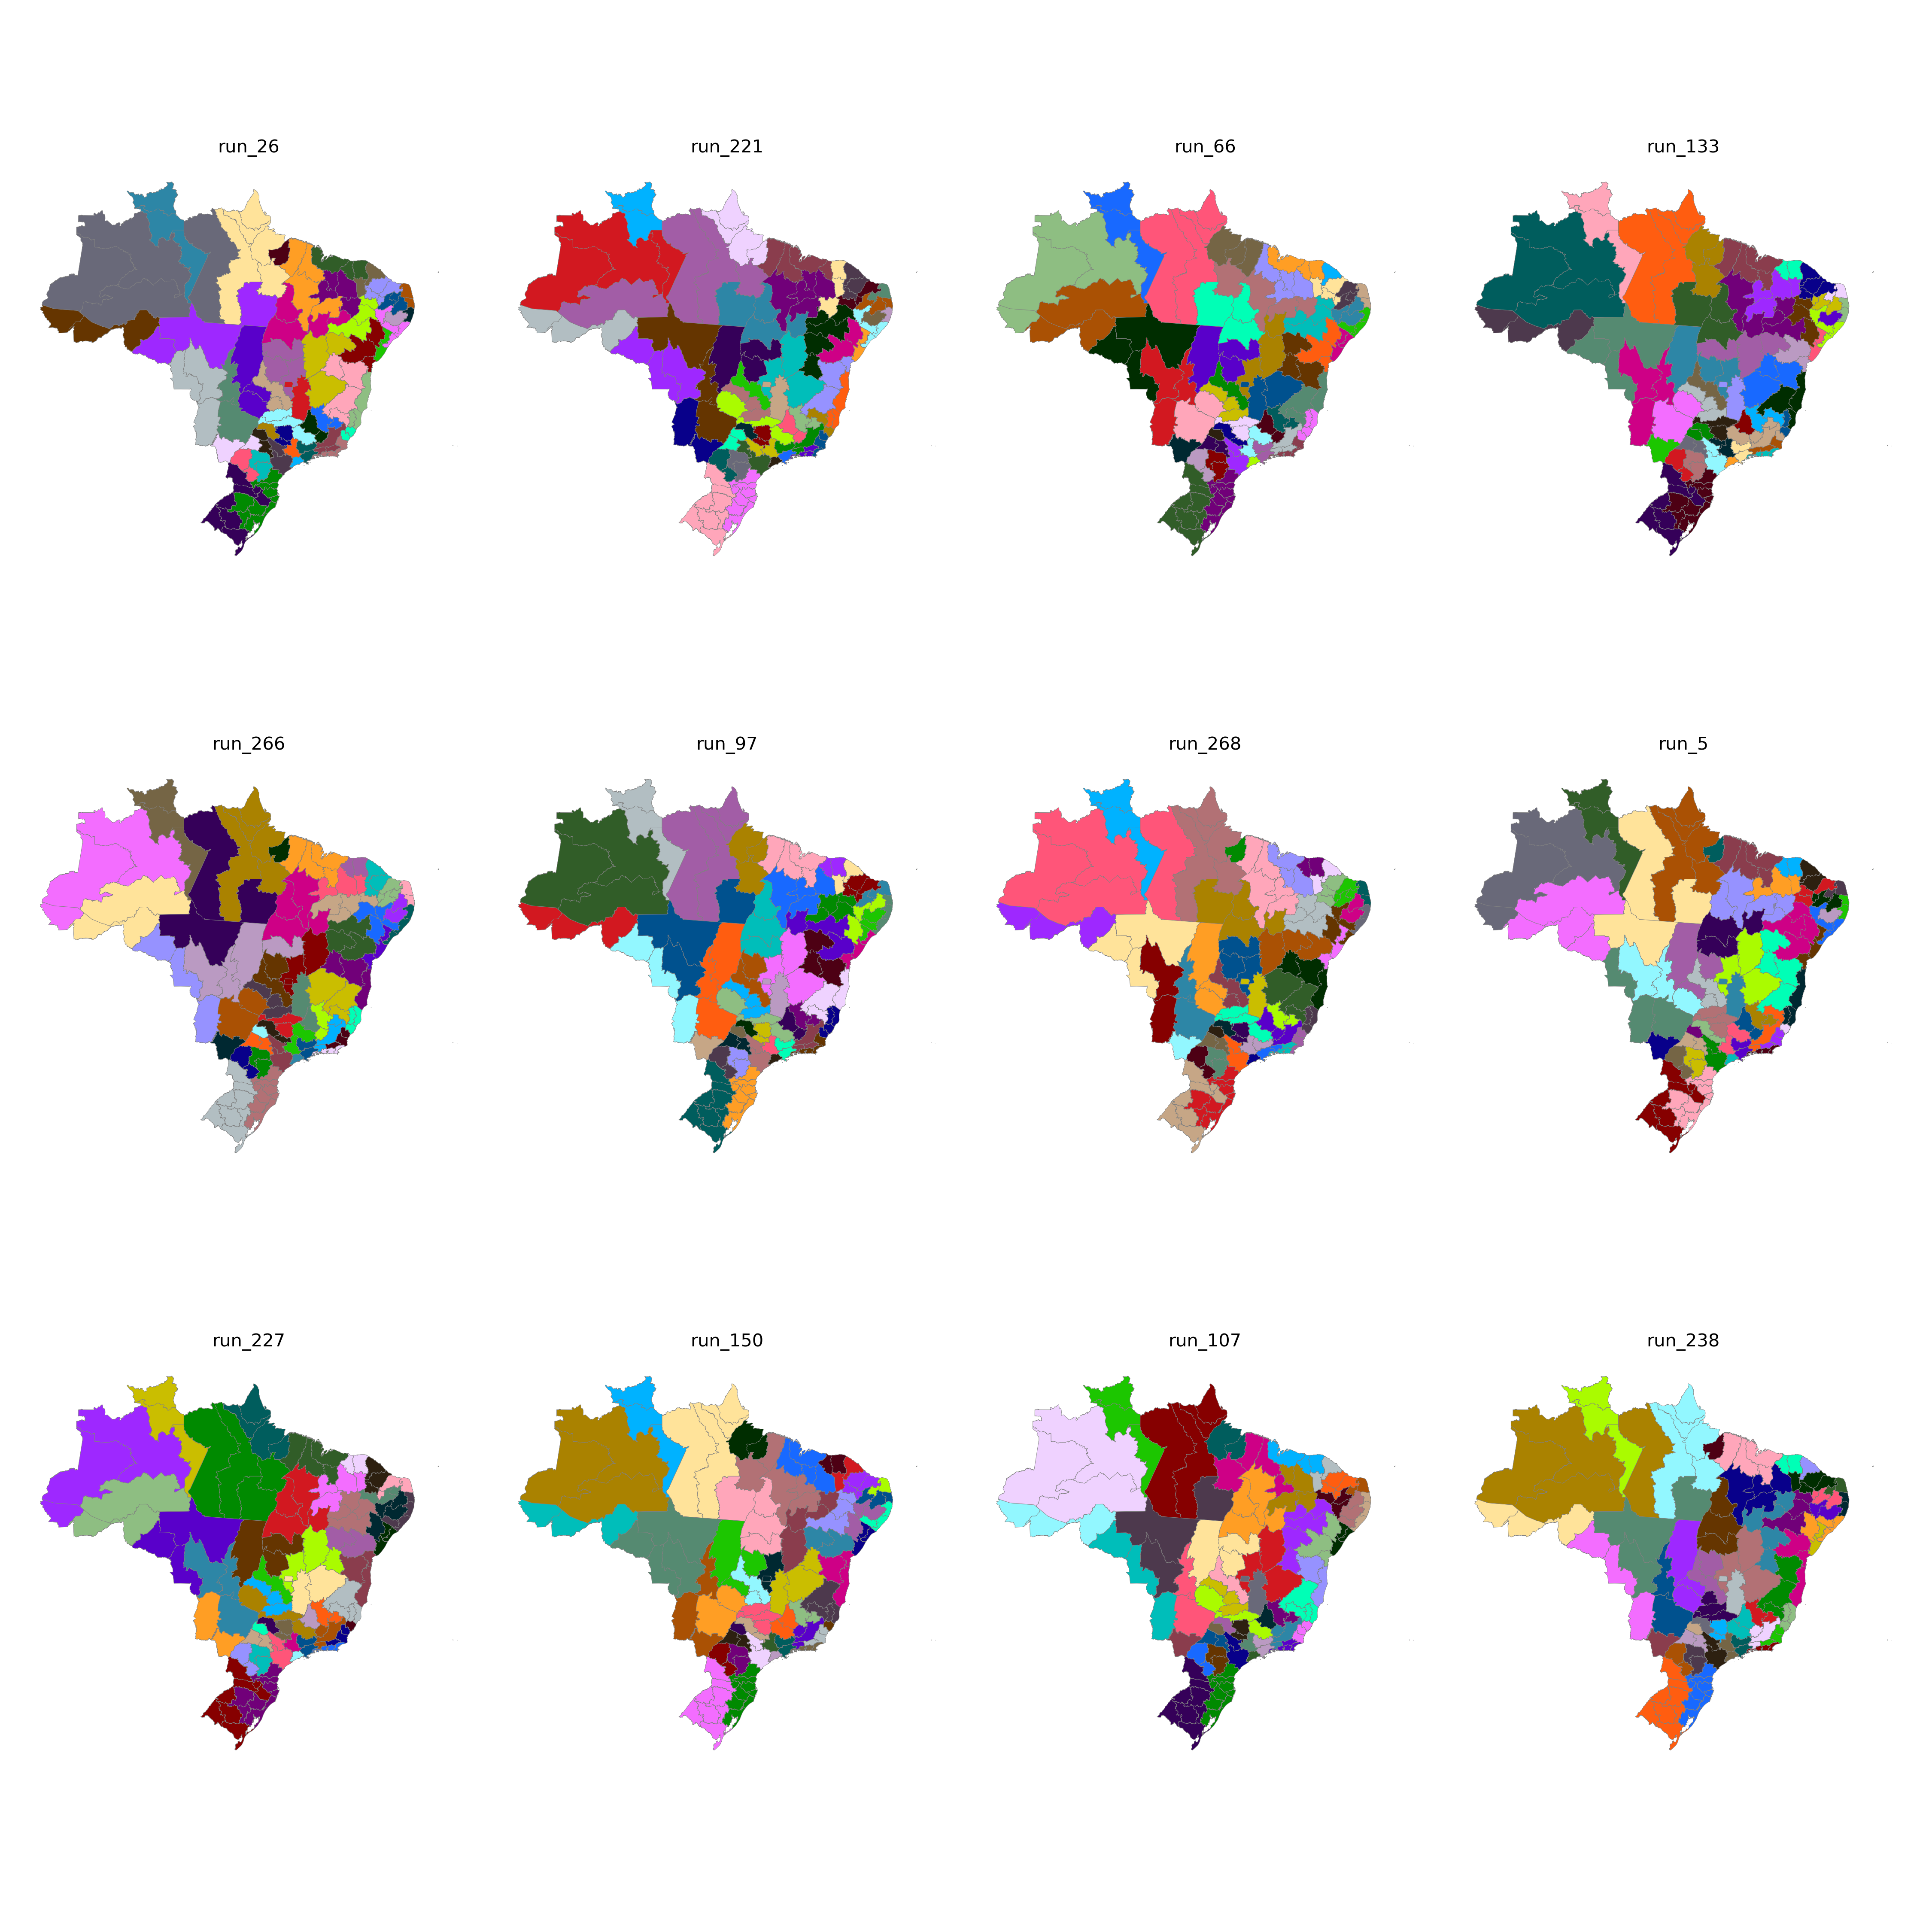

Source data for this figure (header and first rows):
CD_RGINT, cluster
1101, 11
1102, 8
1201, 11
1202, 11
1301, 13
1302, 13
1303, 8
1304, 13
1401, 12
1402, 12
1501, 33
1502, 38
1503, 33
1504, 34
1505, 3
1506, 3
1507, 33
1601, 3
1602, 3
1701, 34
1702, 34
1703, 21
2101, 38
2102, 38
2103, 38
2104, 36
2105, 36
2201, 36
2202, 37
2203, 35
2204, 35
2205, 34
2206, 36
2301, 41
2302, 41
2303, 41
2304, 42
2305, 42
2306, 37
2401, 44
2402, 40
2403, 40
2501, 44
2502, 43
2503, 40
2504, 42
2601, 45
2602, 43
2603, 43
2604, 35
2701, 45
2702, 45
2801, 39
2802, 39
2901, 39
2902, 22
2903, 23
2904, 26
2905, 26
2906, 24
... 73 more rows
